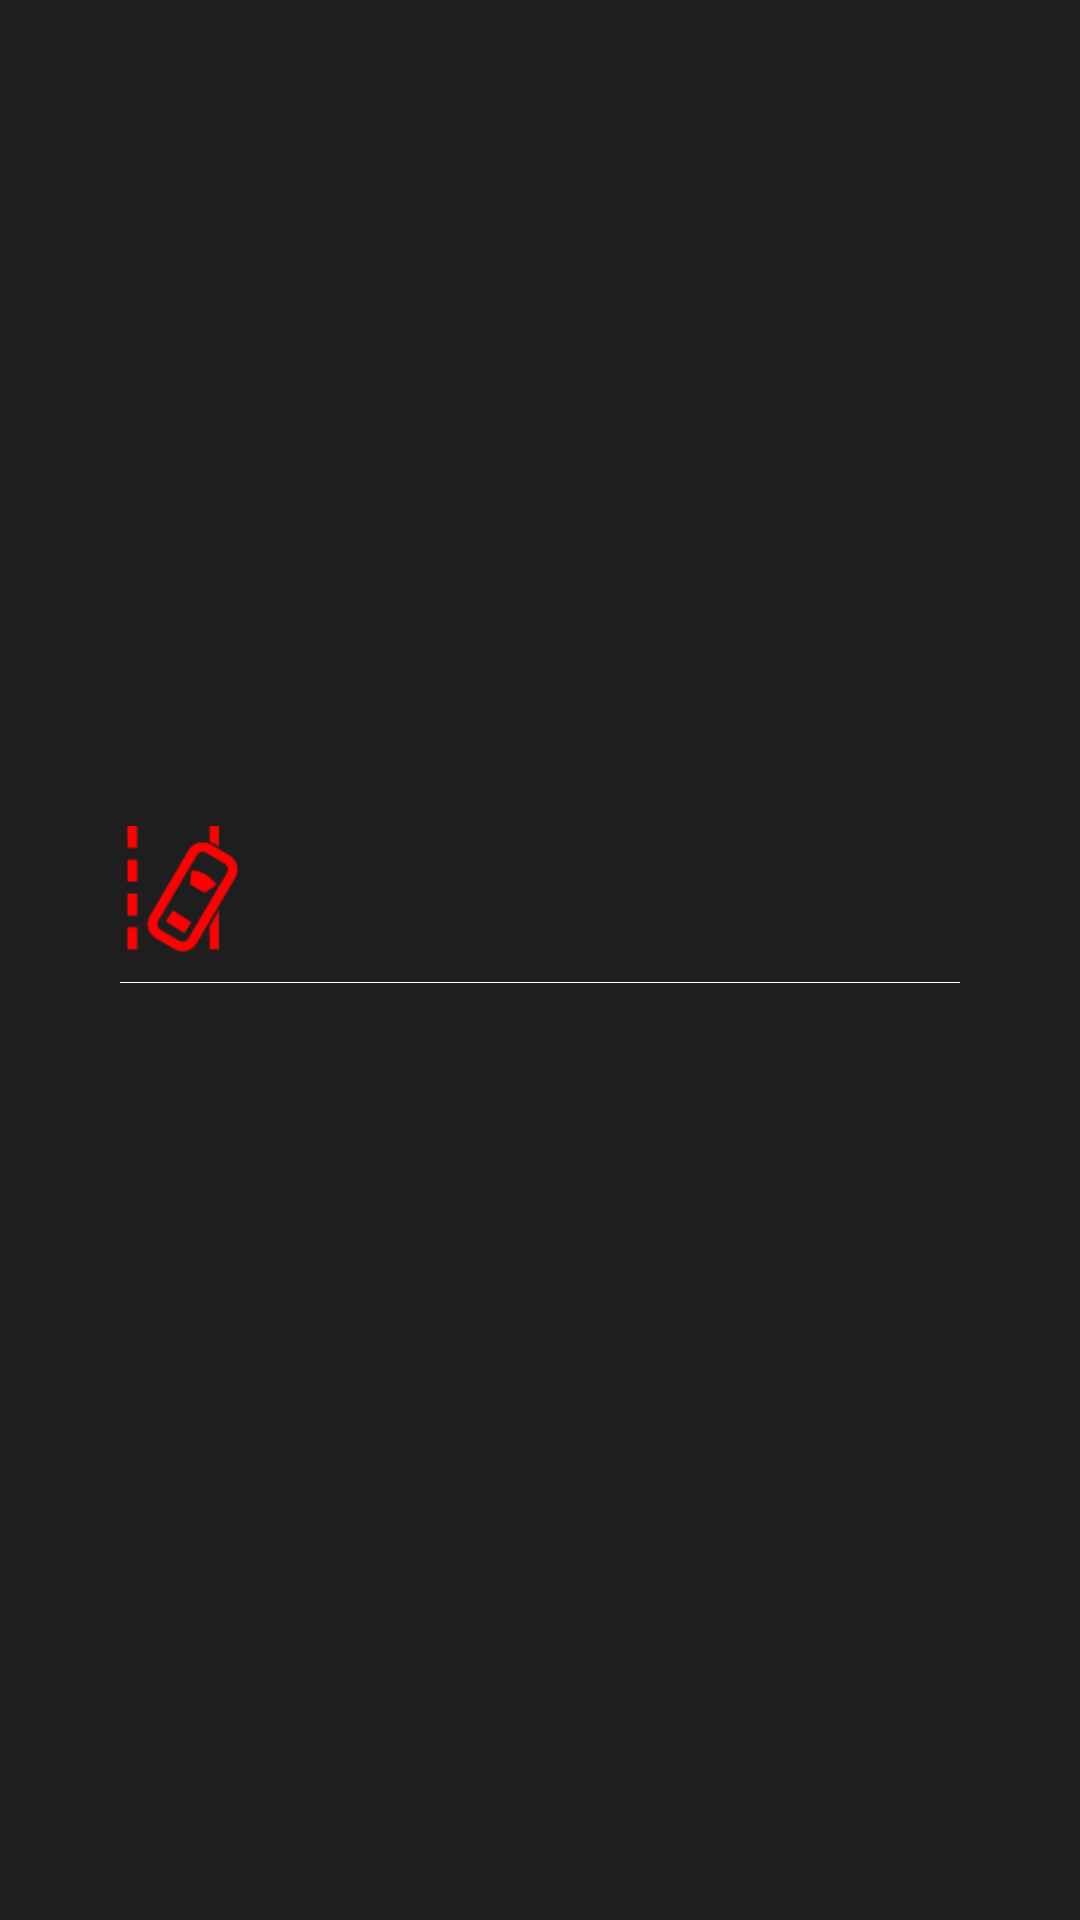

This screen was rendered from an Android layout file. Write that file and the resources it references.
<!-- AndroidManifest.xml: application theme Theme.Fullscreen -->
<!-- res/layout/dialog_tips.xml -->
<?xml version="1.0" encoding="utf-8"?>
<FrameLayout xmlns:android="http://schemas.android.com/apk/res/android"
    android:layout_width="550dp"
    android:layout_height="200dp"
    xmlns:app="http://schemas.android.com/apk/res-auto"
    xmlns:tools="http://schemas.android.com/tools"
    android:orientation="vertical"
    android:minHeight="200dp"
    android:minWidth="550dp"
    android:background="@drawable/bg_dialog_tips">

    <androidx.constraintlayout.widget.ConstraintLayout
        android:layout_width="wrap_content"
        android:layout_height="wrap_content"
        android:layout_gravity="center"
        android:layout_marginStart="40dp"
        android:layout_marginEnd="40dp"
        android:orientation="vertical">

        <androidx.appcompat.widget.AppCompatImageView
            android:id="@+id/iconIv"
            android:layout_width="42dp"
            android:layout_height="42dp"
            app:layout_constraintStart_toStartOf="parent"
            app:layout_constraintTop_toTopOf="parent"
            android:src="@drawable/r_cdplzt"/>

        <androidx.appcompat.widget.AppCompatTextView
            android:id="@+id/titleTv"
            android:layout_width="match_parent"
            android:layout_height="wrap_content"
            app:layout_constraintStart_toEndOf="@id/iconIv"
            app:layout_constraintTop_toTopOf="@id/iconIv"
            app:layout_constraintBottom_toBottomOf="@id/iconIv"
            android:layout_marginStart="@dimen/margin_10"
            tools:text="动力电池电量低指示灯"
            android:textColor="@color/white"
            android:textSize="@dimen/dialog_title_font_size" />

        <View
            android:id="@+id/line"
            android:layout_width="match_parent"
            android:layout_height="1px"
            android:layout_marginTop="10dp"
            app:layout_constraintTop_toBottomOf="@id/iconIv"
            app:layout_constraintBottom_toTopOf="@id/contentTv"
            android:background="@color/white"/>

        <androidx.appcompat.widget.AppCompatTextView
            android:id="@+id/contentTv"
            android:layout_width="match_parent"
            android:layout_height="wrap_content"
            android:textSize="@dimen/dialog_content_font_size"
            android:textColor="@color/white"
            android:layout_marginTop="@dimen/margin_10"
            app:layout_constraintTop_toBottomOf="@id/line"
            app:layout_constraintStart_toStartOf="@id/iconIv"

            tools:text="指示灯黄色点亮表示后雾灯打开"/>
    </androidx.constraintlayout.widget.ConstraintLayout>




</FrameLayout>
<!-- resources referenced by this layout -->
<resources>
  <color name="white">#FFFFFFFF</color>
  <dimen name="dialog_content_font_size">20sp</dimen>
  <dimen name="dialog_title_font_size">25sp</dimen>
  <dimen name="margin_10">10dp</dimen>
  <!-- drawable r_cdplzt: webp bitmap (drawable-mdpi, 1782 bytes) -->
  <style name="Theme.Fullscreen" parent="Theme.A6V">
          <item name="android:windowActionBarOverlay">true</item>
          <item name="android:windowBackground">@color/background_color</item>
          <item name="backgroundColor">@color/background_color</item>
          <item name="windowNoTitle">true</item>
      </style>
  <style name="Theme.A6V" parent="Theme.MaterialComponents.DayNight.NoActionBar">
          
          <item name="colorPrimary">@color/background_color</item>
          <item name="colorPrimaryVariant">@color/background_color</item>
          <item name="colorOnPrimary">@color/white</item>
          
          <item name="colorSecondary">@color/teal_200</item>
          <item name="colorSecondaryVariant">@color/teal_700</item>
          <item name="colorOnSecondary">@color/black</item>
          
          <item name="android:statusBarColor" tools:targetApi="l">?attr/colorPrimaryVariant</item>
          
      </style>
  <color name="background_color">#1e1e1e</color>
  <color name="teal_200">#FF03DAC5</color>
  <color name="teal_700">#FF018786</color>
  <color name="black">#FF000000</color>
</resources>
